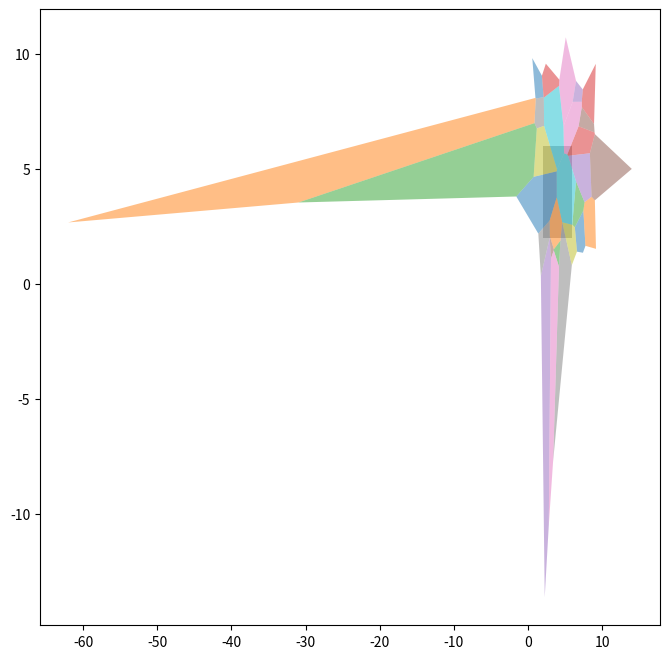

Generate this figure with matplotlib: (Note: this script raises an exception after producing the figure.)
import numpy as np
import matplotlib.pyplot as plt
from scipy.spatial import Voronoi

# 비행금지 구역 다각형 정의
forbidden_polygon = np.array([(2, 2), (2, 6), (6, 6), (6, 2)])

# Voronoi 다이어그램 생성을 위한 점 생성
points = np.random.uniform(0, 10, (50, 2))  # 50개의 무작위 점 생성

# 비행금지 구역 내부의 점 제거
def point_inside_polygon(point, polygon):
    x, y = point
    n = len(polygon)
    inside = False
    p1x, p1y = polygon[0]
    for i in range(1, n + 1):
        p2x, p2y = polygon[i % n]
        if y > min(p1y, p2y):
            if y <= max(p1y, p2y):
                if x <= max(p1x, p2x):
                    if p1y != p2y:
                        xinters = (y - p1y) * (p2x - p1x) / (p2y - p1y) + p1x
                    if p1x == p2x or x <= xinters:
                        inside = not inside
        p1x, p1y = p2x, p2y
    return inside

points = [point for point in points if not point_inside_polygon(point, forbidden_polygon)]

# Voronoi 다이어그램 생성
vor = Voronoi(points)

# Voronoi 다이어그램 플롯
plt.figure(figsize=(8, 8))

# 비행금지 구역 플롯
plt.fill(*zip(*forbidden_polygon), 'gray', alpha=0.5)

# Voronoi 다이어그램 엣지 플롯
for region in vor.regions:
    if -1 not in region and len(region) > 0:
        plt.fill(*zip(*[vor.vertices[i] for i in region]), alpha=0.5)

# Voronoi 다이어그램 점 플롯
plt.plot(points[:, 0], points[:, 1], 'ko')

# 그래프 출력
plt.xlim(0, 10)
plt.ylim(0, 10)
plt.gca().set_aspect('equal', adjustable='box')
plt.show()
